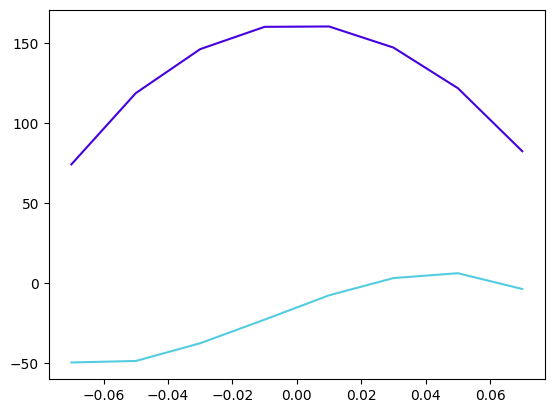

The table this chart was drawn from, first rows:
x_tip, y_tip, tip_angle_deg, F_x, F_y
200.0, -70.0, -35.0, 74.12, -49.84
200.0, -50.0, -25.0, 118.7, -48.89
200.0, -30.0, -15, 146.2, -37.81
200.0, -10.0, -5.0, 160.2, -23.02
200.0, 10.0, 5.0, 160.4, -7.82
200.0, 30.0, 15, 147.2, 2.987
200.0, 50.0, 25.0, 121.8, 6.016
200.0, 70.0, 35.0, 82.34, -3.868
